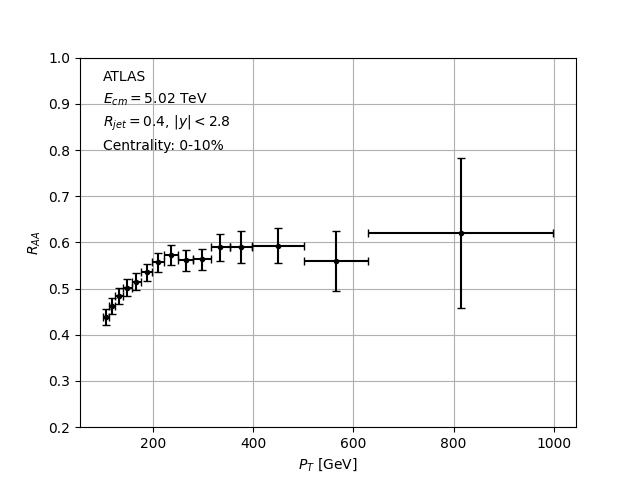

The data file committed next to this chart (first rows):
	RAA_pT	RAA_pTbins	RAA_y	RAA_y_err
0	106.0	6.0	0.4381	0.01714
1	118.5	6.5	0.4633	0.0174
2	133.0	8.0	0.4847	0.01764
3	149.5	8.5	0.5023	0.01777
4	167.5	9.5	0.5151	0.0178
5	188.0	11.0	0.535	0.01832
6	211.0	12.0	0.557	0.02044
7	237.0	14.0	0.572	0.0217
8	266.0	15.0	0.561	0.02242
9	298.5	17.5	0.563	0.02378
10	335.0	19.0	0.589	0.02846
11	376.0	22.0	0.589	0.03459
12	449.5	51.5	0.593	0.0376
13	565.5	64.5	0.56	0.06462
14	814.5	184.5	0.62	0.1618
